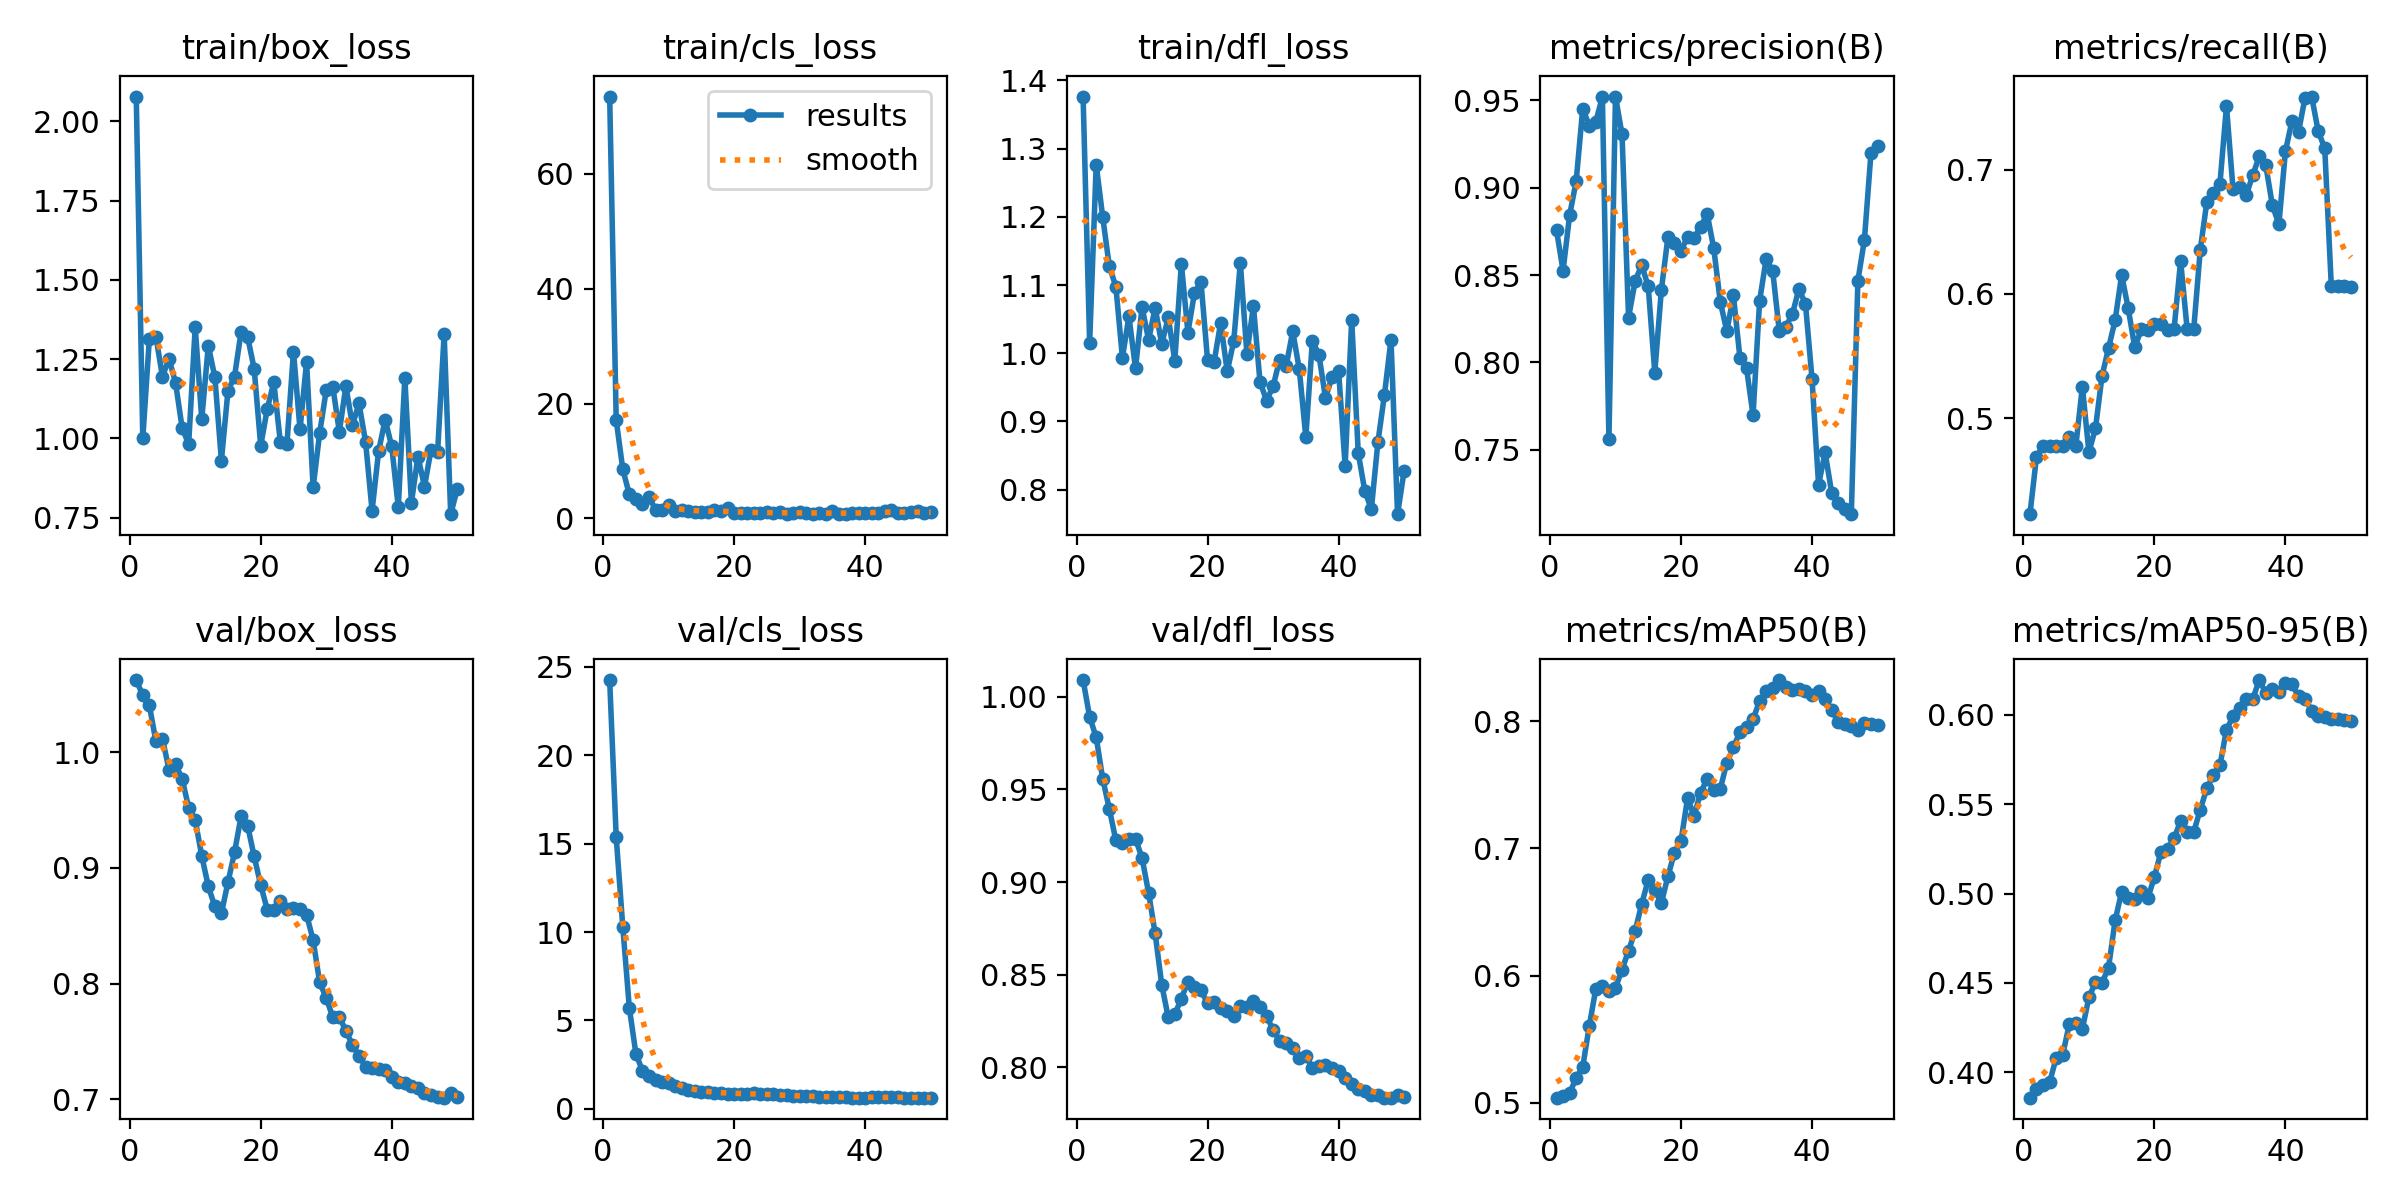

Data behind this chart, as committed beside it:
epoch, train/box_loss, train/cls_loss, train/dfl_loss, metrics/precision(B), metrics/recall(B), metrics/mAP50(B), metrics/mAP50-95(B), val/box_loss, val/cls_loss, val/dfl_loss, lr/pg0, lr/pg1, lr/pg2
1, 2.078, 73.44, 1.376, 0.8755, 0.4227, 0.504, 0.3858, 1.062, 24.26, 1.009, 8.33e-06, 8.33e-06, 8.33e-06
2, 1.001, 17.1, 1.015, 0.8525, 0.4688, 0.5057, 0.3909, 1.049, 15.36, 0.9892, 1.7497e-05, 1.7497e-05, 1.7497e-05
3, 1.314, 8.575, 1.276, 0.8843, 0.4772, 0.5076, 0.3928, 1.04, 10.31, 0.9782, 2.6286e-05, 2.6286e-05, 2.6286e-05
4, 1.321, 4.176, 1.199, 0.9036, 0.4772, 0.5196, 0.3945, 1.009, 5.712, 0.9556, 3.4699e-05, 3.4699e-05, 3.4699e-05
5, 1.195, 3.296, 1.127, 0.9452, 0.4772, 0.5281, 0.4079, 1.012, 3.119, 0.9396, 4.2734e-05, 4.2734e-05, 4.2734e-05
6, 1.251, 2.452, 1.098, 0.9354, 0.4778, 0.5603, 0.4097, 0.985, 2.151, 0.9225, 5.0393e-05, 5.0393e-05, 5.0393e-05
7, 1.175, 3.756, 0.9936, 0.9377, 0.4845, 0.5897, 0.4269, 0.9895, 1.841, 0.9212, 5.7675e-05, 5.7675e-05, 5.7675e-05
8, 1.034, 1.524, 1.054, 0.9519, 0.4772, 0.5914, 0.4275, 0.977, 1.606, 0.9235, 6.4579e-05, 6.4579e-05, 6.4579e-05
9, 0.9817, 1.496, 0.9777, 0.756, 0.5252, 0.5879, 0.4243, 0.9522, 1.513, 0.9234, 7.1107e-05, 7.1107e-05, 7.1107e-05
10, 1.351, 2.408, 1.067, 0.9521, 0.4727, 0.5902, 0.4419, 0.9414, 1.454, 0.9129, 7.7257e-05, 7.7257e-05, 7.7257e-05
11, 1.061, 1.353, 1.02, 0.9304, 0.4917, 0.6047, 0.4503, 0.9104, 1.295, 0.8942, 8.3031e-05, 8.3031e-05, 8.3031e-05
12, 1.293, 1.437, 1.067, 0.8256, 0.5337, 0.6196, 0.4501, 0.884, 1.169, 0.8722, 8.8428e-05, 8.8428e-05, 8.8428e-05
13, 1.193, 1.253, 1.013, 0.8465, 0.5565, 0.6349, 0.4586, 0.8667, 1.086, 0.8446, 9.0726e-05, 9.0726e-05, 9.0726e-05
14, 0.9303, 1.061, 1.052, 0.8558, 0.5787, 0.6562, 0.485, 0.8608, 1.016, 0.8268, 8.8369e-05, 8.8369e-05, 8.8369e-05
15, 1.15, 1.175, 0.9892, 0.8435, 0.6152, 0.6751, 0.501, 0.8875, 0.9644, 0.8285, 8.6013e-05, 8.6013e-05, 8.6013e-05
16, 1.195, 1.148, 1.131, 0.7942, 0.5882, 0.6675, 0.4976, 0.9133, 0.9207, 0.837, 8.3657e-05, 8.3657e-05, 8.3657e-05
17, 1.335, 1.416, 1.03, 0.8414, 0.5569, 0.6568, 0.4969, 0.9445, 0.8898, 0.8461, 8.1301e-05, 8.1301e-05, 8.1301e-05
18, 1.321, 1.247, 1.088, 0.8716, 0.5714, 0.6779, 0.5012, 0.9366, 0.8651, 0.8431, 7.8945e-05, 7.8945e-05, 7.8945e-05
19, 1.22, 1.841, 1.104, 0.8685, 0.5709, 0.6965, 0.4974, 0.9099, 0.8578, 0.8414, 7.6588e-05, 7.6588e-05, 7.6588e-05
20, 0.9766, 0.8878, 0.9897, 0.8639, 0.5754, 0.7056, 0.5093, 0.8852, 0.856, 0.8346, 7.4232e-05, 7.4232e-05, 7.4232e-05
21, 1.094, 0.9455, 0.9873, 0.8718, 0.5754, 0.7391, 0.5234, 0.8638, 0.8564, 0.8352, 7.1876e-05, 7.1876e-05, 7.1876e-05
22, 1.177, 1.026, 1.045, 0.8709, 0.5706, 0.7256, 0.5251, 0.8633, 0.8599, 0.832, 6.952e-05, 6.952e-05, 6.952e-05
23, 0.9877, 0.9715, 0.9732, 0.8776, 0.5714, 0.7437, 0.5308, 0.8714, 0.866, 0.8304, 6.7164e-05, 6.7164e-05, 6.7164e-05
24, 0.982, 0.9249, 1.018, 0.885, 0.6266, 0.7547, 0.5407, 0.8644, 0.8424, 0.8275, 6.4807e-05, 6.4807e-05, 6.4807e-05
25, 1.274, 1.116, 1.133, 0.8653, 0.5714, 0.7457, 0.5347, 0.8652, 0.8147, 0.833, 6.2451e-05, 6.2451e-05, 6.2451e-05
26, 1.029, 0.889, 0.9994, 0.8346, 0.5714, 0.7467, 0.5344, 0.8643, 0.8077, 0.8326, 6.0095e-05, 6.0095e-05, 6.0095e-05
27, 1.242, 1.171, 1.069, 0.8179, 0.6355, 0.7673, 0.547, 0.8597, 0.7697, 0.8355, 5.7739e-05, 5.7739e-05, 5.7739e-05
28, 0.8457, 0.8004, 0.9583, 0.8384, 0.6739, 0.7792, 0.5588, 0.8376, 0.7499, 0.8323, 5.5383e-05, 5.5383e-05, 5.5383e-05
29, 1.017, 0.975, 0.9306, 0.8026, 0.6812, 0.7916, 0.5663, 0.801, 0.7203, 0.8275, 5.3026e-05, 5.3026e-05, 5.3026e-05
30, 1.153, 1.073, 0.9513, 0.7968, 0.6884, 0.7953, 0.5717, 0.7877, 0.706, 0.8202, 5.067e-05, 5.067e-05, 5.067e-05
31, 1.164, 0.9798, 0.9905, 0.7699, 0.7512, 0.8013, 0.5917, 0.7709, 0.7008, 0.814, 4.8314e-05, 4.8314e-05, 4.8314e-05
32, 1.021, 0.8285, 0.9815, 0.8353, 0.6842, 0.8158, 0.5991, 0.7713, 0.6934, 0.8131, 4.5958e-05, 4.5958e-05, 4.5958e-05
33, 1.165, 0.9858, 1.032, 0.8591, 0.6856, 0.8233, 0.6037, 0.7592, 0.6843, 0.8102, 4.3602e-05, 4.3602e-05, 4.3602e-05
34, 1.042, 0.8288, 0.9765, 0.8523, 0.6791, 0.8262, 0.6091, 0.7471, 0.6753, 0.8051, 4.1245e-05, 4.1245e-05, 4.1245e-05
35, 1.111, 1.333, 0.877, 0.8181, 0.6953, 0.8322, 0.6087, 0.7376, 0.6763, 0.8061, 3.8889e-05, 3.8889e-05, 3.8889e-05
36, 0.9903, 0.7629, 1.019, 0.8206, 0.7106, 0.8268, 0.6195, 0.7283, 0.6634, 0.7995, 3.6533e-05, 3.6533e-05, 3.6533e-05
37, 0.7722, 0.7404, 0.9976, 0.8275, 0.7034, 0.8247, 0.6123, 0.7274, 0.6492, 0.8004, 3.4177e-05, 3.4177e-05, 3.4177e-05
38, 0.9607, 0.8983, 0.9344, 0.842, 0.6714, 0.8248, 0.6144, 0.7259, 0.6323, 0.801, 3.1821e-05, 3.1821e-05, 3.1821e-05
39, 1.059, 0.8614, 0.9652, 0.8335, 0.656, 0.8239, 0.6128, 0.7251, 0.634, 0.7993, 2.9464e-05, 2.9464e-05, 2.9464e-05
40, 0.9747, 0.8922, 0.9744, 0.7907, 0.7148, 0.8203, 0.6178, 0.7191, 0.6297, 0.7981, 2.7108e-05, 2.7108e-05, 2.7108e-05
41, 0.7831, 1.008, 0.8345, 0.7301, 0.7392, 0.8236, 0.6171, 0.7146, 0.64, 0.794, 2.4752e-05, 2.4752e-05, 2.4752e-05
42, 1.192, 1.003, 1.049, 0.7485, 0.7304, 0.8171, 0.6104, 0.7144, 0.6574, 0.7908, 2.2396e-05, 2.2396e-05, 2.2396e-05
43, 0.7971, 1.268, 0.8534, 0.7255, 0.758, 0.8088, 0.609, 0.7115, 0.6553, 0.788, 2.004e-05, 2.004e-05, 2.004e-05
44, 0.9431, 1.442, 0.7982, 0.7198, 0.7587, 0.7989, 0.6024, 0.7101, 0.653, 0.7869, 1.7683e-05, 1.7683e-05, 1.7683e-05
45, 0.8483, 1, 0.7712, 0.7162, 0.7309, 0.7979, 0.5994, 0.7052, 0.6421, 0.785, 1.5327e-05, 1.5327e-05, 1.5327e-05
46, 0.9649, 0.9685, 0.8694, 0.7133, 0.717, 0.7962, 0.599, 0.7036, 0.6333, 0.7847, 1.2971e-05, 1.2971e-05, 1.2971e-05
47, 0.9571, 1.145, 0.9391, 0.8468, 0.6065, 0.793, 0.5977, 0.7019, 0.6287, 0.7835, 1.0615e-05, 1.0615e-05, 1.0615e-05
48, 1.33, 1.253, 1.02, 0.8701, 0.6065, 0.7981, 0.5977, 0.7015, 0.6264, 0.7835, 8.2586e-06, 8.2586e-06, 8.2586e-06
49, 0.7612, 0.9394, 0.764, 0.9199, 0.6063, 0.7978, 0.5974, 0.7052, 0.6247, 0.785, 5.9024e-06, 5.9024e-06, 5.9024e-06
50, 0.8406, 1.089, 0.8272, 0.9235, 0.6057, 0.7969, 0.5965, 0.7018, 0.6248, 0.7841, 3.5462e-06, 3.5462e-06, 3.5462e-06
